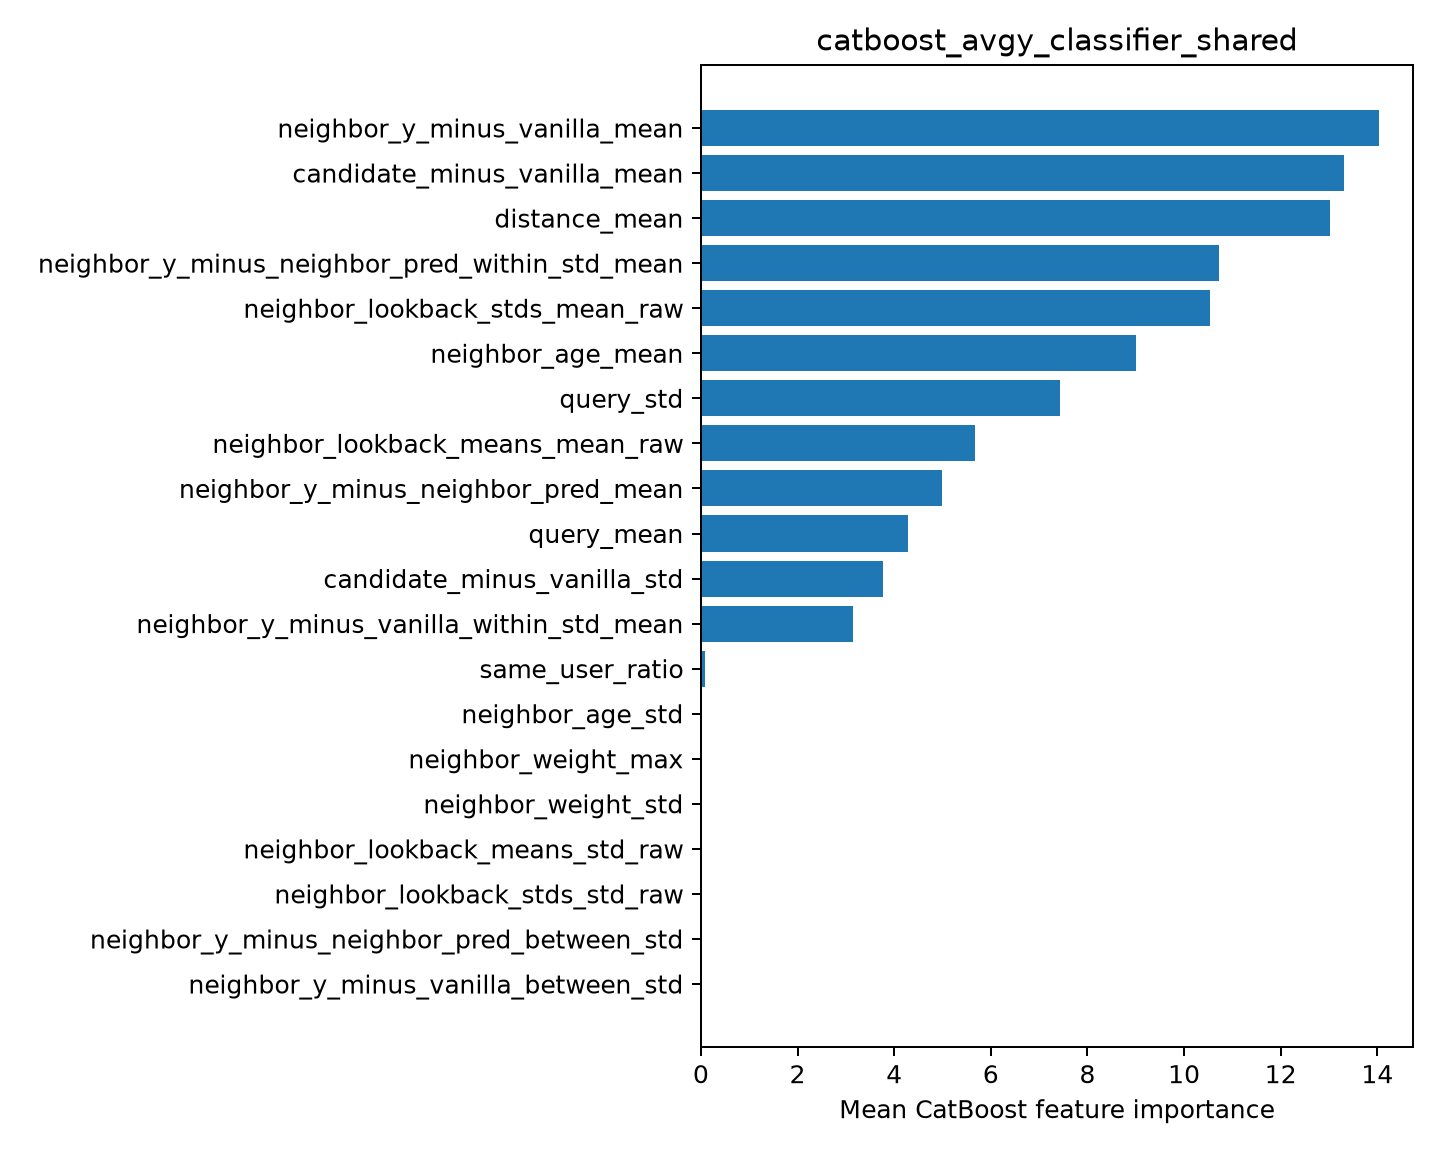

The table this chart was drawn from, first rows:
feature, importance
neighbor_y_minus_vanilla_mean, 14.04
candidate_minus_vanilla_mean, 13.3
distance_mean, 13.02
neighbor_y_minus_neighbor_pred_within_st…, 10.72
neighbor_lookback_stds_mean_raw, 10.54
neighbor_age_mean, 9.014
query_std, 7.432
neighbor_lookback_means_mean_raw, 5.682
neighbor_y_minus_neighbor_pred_mean, 4.987
query_mean, 4.281
candidate_minus_vanilla_std, 3.759
neighbor_y_minus_vanilla_within_std_mean, 3.148
same_user_ratio, 0.08421
neighbor_age_std, 0.0
neighbor_weight_max, 0.0
neighbor_weight_std, 0.0
neighbor_lookback_means_std_raw, 0.0
neighbor_lookback_stds_std_raw, 0.0
neighbor_y_minus_neighbor_pred_between_s…, 0.0
neighbor_y_minus_vanilla_between_std, 0.0
